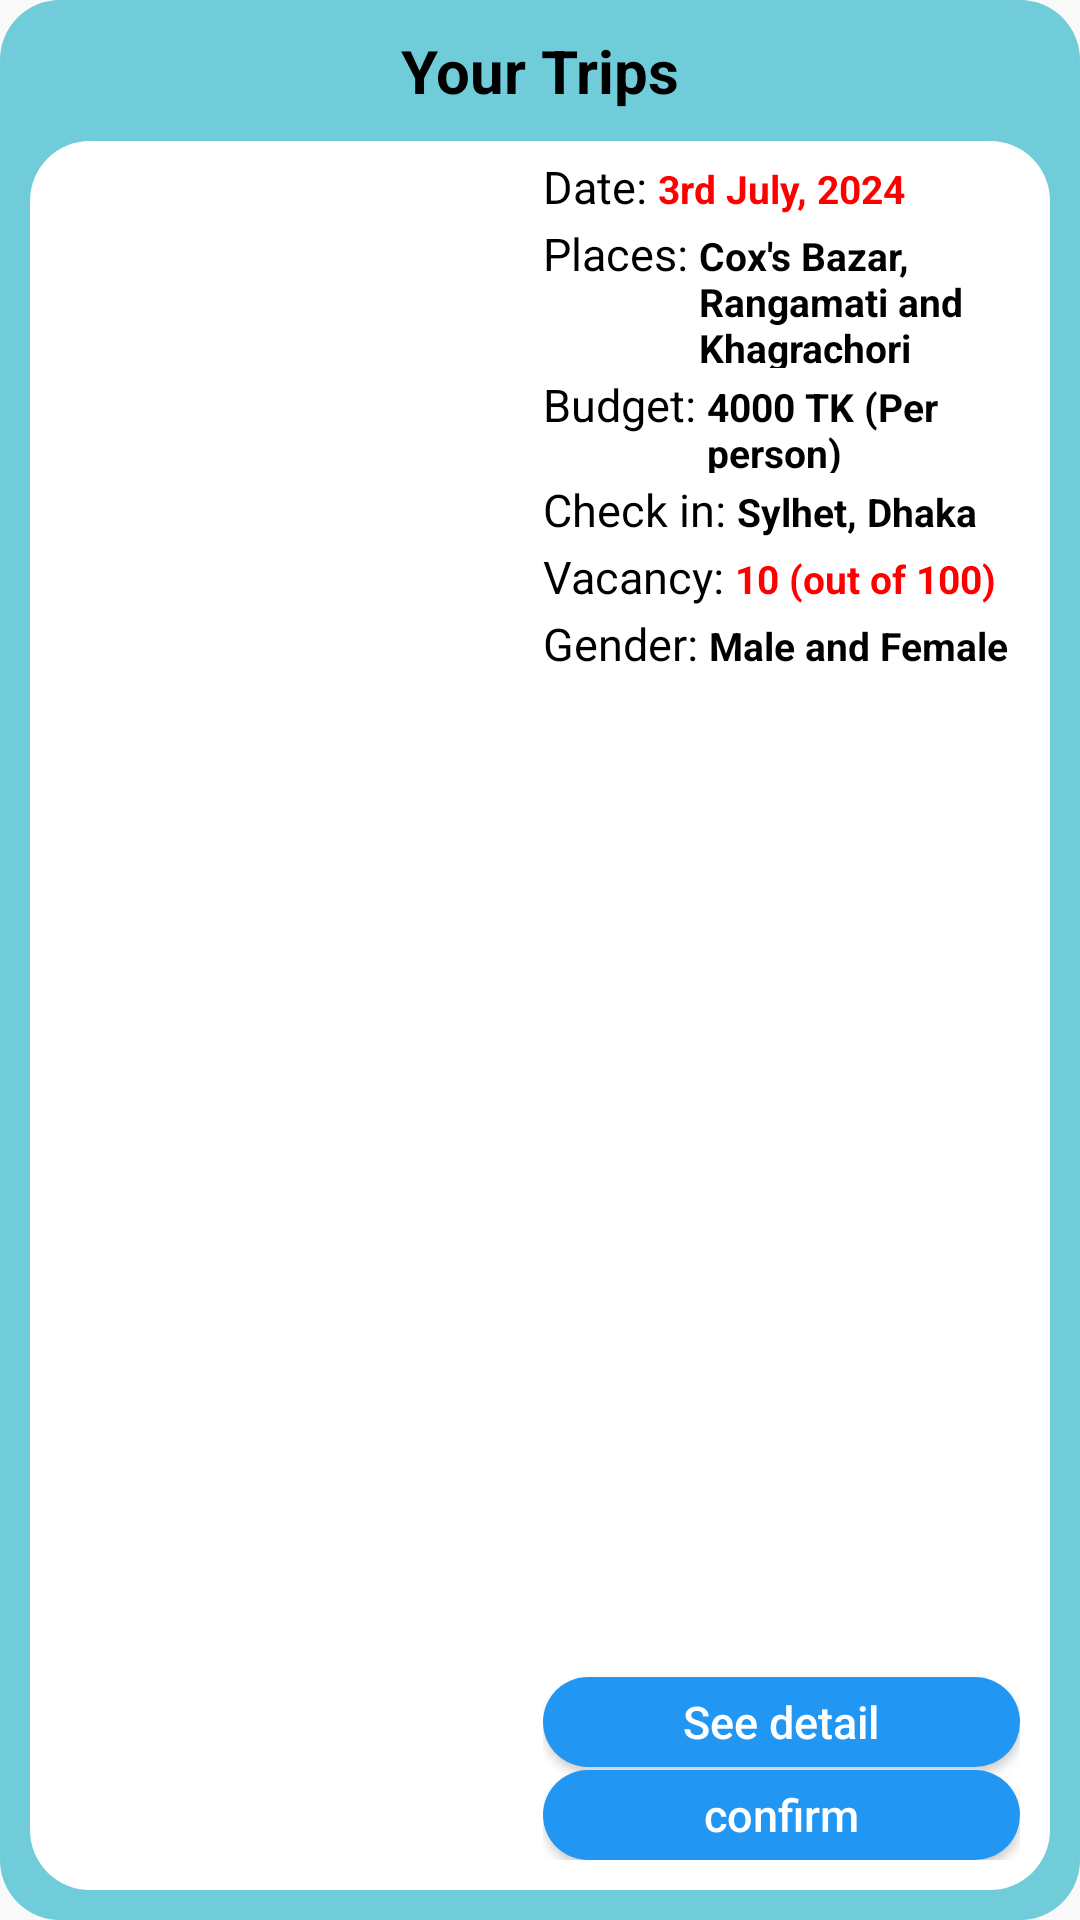

Here is an Android app screen rendered from its layout file. Give the layout XML and the strings, colors and styles it references.
<!-- AndroidManifest.xml: application theme Theme.JourneyJunctionXml -->
<!-- res/layout/trips_layout.xml -->
<LinearLayout
    xmlns:android="http://schemas.android.com/apk/res/android"
    android:layout_width="match_parent"
    android:layout_height="wrap_content"
    android:layout_marginBottom="10dp"
    android:padding="10dp"
    android:layout_marginHorizontal="5dp"
    android:background="@drawable/rounded_background"
    android:orientation="vertical">
    <TextView
        android:layout_width="match_parent"
        android:layout_height="wrap_content"
        android:id="@+id/trips_title"
        android:text="Your Trips"
        android:textSize="20sp"
        android:gravity="center_horizontal"
        android:textColor="#000000"
        android:textStyle="bold">
    </TextView>
    <LinearLayout
        xmlns:android="http://schemas.android.com/apk/res/android"
        android:layout_width="match_parent"
        android:layout_height="match_parent"
        android:orientation="horizontal"
        android:layout_marginTop="10dp"
        android:gravity="center_horizontal"
        android:background="@drawable/trips_content_bg"
        android:padding="5dp">

        <ImageView
            android:layout_width="0dp"
            android:layout_height="250dp"
            android:layout_weight="1"
            android:maxHeight="270dp"
            android:layout_marginHorizontal="1dp"
            android:id="@+id/trip_item_image"
            android:src="@drawable/get_started_pic"
            android:adjustViewBounds="true"
            android:scaleType="centerCrop">
        </ImageView>
        <LinearLayout
            android:layout_width="0dp"
            android:layout_height="match_parent"
            android:layout_weight="1"
            android:layout_marginHorizontal="5dp"
            android:id="@+id/trip_item_content_layout"
            android:orientation="vertical">
            <LinearLayout
                android:layout_width="match_parent"
                android:layout_height="wrap_content"
                android:visibility="gone"
                android:orientation="horizontal">
                <TextView
                    android:layout_width="wrap_content"
                    android:layout_height="wrap_content"
                    android:text="Duration: "
                    android:textSize="15sp"
                    android:textColor="#000000">
                </TextView>
                <TextView
                    android:layout_width="wrap_content"
                    android:layout_height="wrap_content"
                    android:id="@+id/trips_item_duration"
                    android:text="3 Day and 4 Night"
                    android:textSize="13sp"
                    android:textColor="#000000"
                    android:textStyle="bold">
                </TextView>
            </LinearLayout>



            <LinearLayout
                android:layout_width="match_parent"
                android:layout_height="wrap_content"
                android:orientation="horizontal">
                <TextView
                    android:layout_width="wrap_content"
                    android:layout_height="wrap_content"
                    android:text="Date: "
                    android:textSize="15sp"
                    android:textColor="#000000">
                </TextView>
                <TextView
                    android:layout_width="wrap_content"
                    android:layout_height="wrap_content"
                    android:id="@+id/trips_item_date"
                    android:text="3rd July, 2024"
                    android:textSize="13sp"
                    android:textColor="#ff0000"
                    android:textStyle="bold">
                </TextView>
            </LinearLayout>
            <LinearLayout
                android:layout_width="match_parent"
                android:layout_height="wrap_content"
                android:layout_marginTop="2dp"
                android:orientation="horizontal">
                <TextView
                    android:layout_width="wrap_content"
                    android:layout_height="wrap_content"
                    android:text="Places: "
                    android:textSize="15sp"
                    android:textColor="#000000">
                </TextView>
                <TextView
                    android:layout_width="wrap_content"
                    android:layout_height="wrap_content"
                    android:id="@+id/trips_item_destinations"
                    android:text="Cox's Bazar, Rangamati and Khagrachori"
                    android:textSize="13sp"
                    android:textColor="#000000"
                    android:textStyle="bold">
                </TextView>
            </LinearLayout>
            <LinearLayout
                android:layout_width="match_parent"
                android:layout_height="wrap_content"
                android:layout_marginTop="2dp"
                android:orientation="horizontal">
                <TextView
                    android:layout_width="wrap_content"
                    android:layout_height="wrap_content"
                    android:text="Budget: "
                    android:textSize="15sp"
                    android:textColor="#000000">
                </TextView>
                <TextView
                    android:layout_width="wrap_content"
                    android:layout_height="wrap_content"
                    android:id="@+id/trips_item_budget"
                    android:text="4000 TK (Per person)"
                    android:textSize="13sp"
                    android:textColor="#000000"
                    android:textStyle="bold">
                </TextView>
            </LinearLayout>
            <LinearLayout
                android:layout_width="match_parent"
                android:layout_height="wrap_content"
                android:layout_marginTop="2dp"
                android:orientation="horizontal">
                <TextView
                    android:layout_width="wrap_content"
                    android:layout_height="wrap_content"
                    android:text="Check in: "
                    android:textSize="15sp"
                    android:textColor="#000000">
                </TextView>
                <TextView
                    android:layout_width="wrap_content"
                    android:layout_height="wrap_content"
                    android:id="@+id/trips_item_checkin"
                    android:text="Sylhet, Dhaka"
                    android:textSize="13sp"
                    android:textColor="#000000"
                    android:textStyle="bold">
                </TextView>
            </LinearLayout>
            <LinearLayout
                android:layout_width="match_parent"
                android:layout_height="wrap_content"
                android:layout_marginTop="2dp"
                android:orientation="horizontal">
                <TextView
                    android:layout_width="wrap_content"
                    android:layout_height="wrap_content"
                    android:text="Vacancy: "
                    android:textSize="15sp"
                    android:textColor="#000000">
                </TextView>
                <TextView
                    android:layout_width="wrap_content"
                    android:layout_height="wrap_content"
                    android:id="@+id/trips_item_vacancy"
                    android:text="10 (out of 100)"
                    android:textSize="13sp"
                    android:textColor="#ff0000"
                    android:textStyle="bold">
                </TextView>
            </LinearLayout>
            <LinearLayout
                android:layout_width="match_parent"
                android:layout_height="wrap_content"
                android:layout_marginTop="2dp"
                android:orientation="horizontal">
                <TextView
                    android:layout_width="wrap_content"
                    android:layout_height="wrap_content"
                    android:text="Gender: "
                    android:textSize="15sp"
                    android:textColor="#000000">
                </TextView>
                <TextView
                    android:layout_width="wrap_content"
                    android:layout_height="wrap_content"
                    android:id="@+id/trips_item_gender"
                    android:text="Male and Female"
                    android:textSize="13sp"
                    android:textColor="#000000"
                    android:textStyle="bold">
                </TextView>
            </LinearLayout>
            <LinearLayout
                android:layout_width="match_parent"
                android:layout_height="match_parent"
                android:gravity="bottom"
                android:layout_marginBottom="5dp"
                android:orientation="vertical">
                <Button
                    android:layout_width="match_parent"
                    android:layout_height="30dp"
                    android:background="@drawable/button"
                    android:text="See detail"
                    android:textAllCaps="false"
                    android:textSize="15sp"
                    android:id="@+id/trips_item_see_detail"
                    android:textColor="#ffffff">
                </Button>
                <Button
                    android:layout_width="match_parent"
                    android:layout_height="30dp"
                    android:background="@drawable/button"
                    android:text="confirm"
                    android:textAllCaps="false"
                    android:textSize="15sp"
                    android:id="@+id/trips_item_confirm"
                    android:layout_marginTop="1dp"
                    android:textColor="#ffffff">
                </Button>
            </LinearLayout>
        </LinearLayout> 
    </LinearLayout>


</LinearLayout>
<!-- resources referenced by this layout -->
<resources>
  <!-- drawable button (drawable) -->
  <shape xmlns:android="http://schemas.android.com/apk/res/android"
      android:shape="rectangle">
      <solid android:color="#2196F3" />
      <corners android:radius="200dp" />
  </shape>
  <!-- drawable rounded_background (drawable) -->
  <shape xmlns:android="http://schemas.android.com/apk/res/android"
      android:shape="rectangle">
      <solid android:color="#70CCD9" />
      <corners android:radius="20dp" />
  </shape>
  <!-- drawable trips_content_bg (drawable) -->
  <?xml version="1.0" encoding="utf-8"?>
  <selector xmlns:android="http://schemas.android.com/apk/res/android">
      <item android:state_enabled="true" android:state_pressed="false">
          <shape android:shape="rectangle">
              <solid android:color="@color/white" />
              <corners android:radius="20dp" />
          </shape>
      </item>
  </selector>
  <style name="Theme.JourneyJunctionXml" parent="Base.Theme.JourneyJunctionXml" />
  <color name="white">#FFFFFFFF</color>
  <style name="Base.Theme.JourneyJunctionXml" parent="Theme.AppCompat.DayNight.NoActionBar">
          
          
      </style>
</resources>
